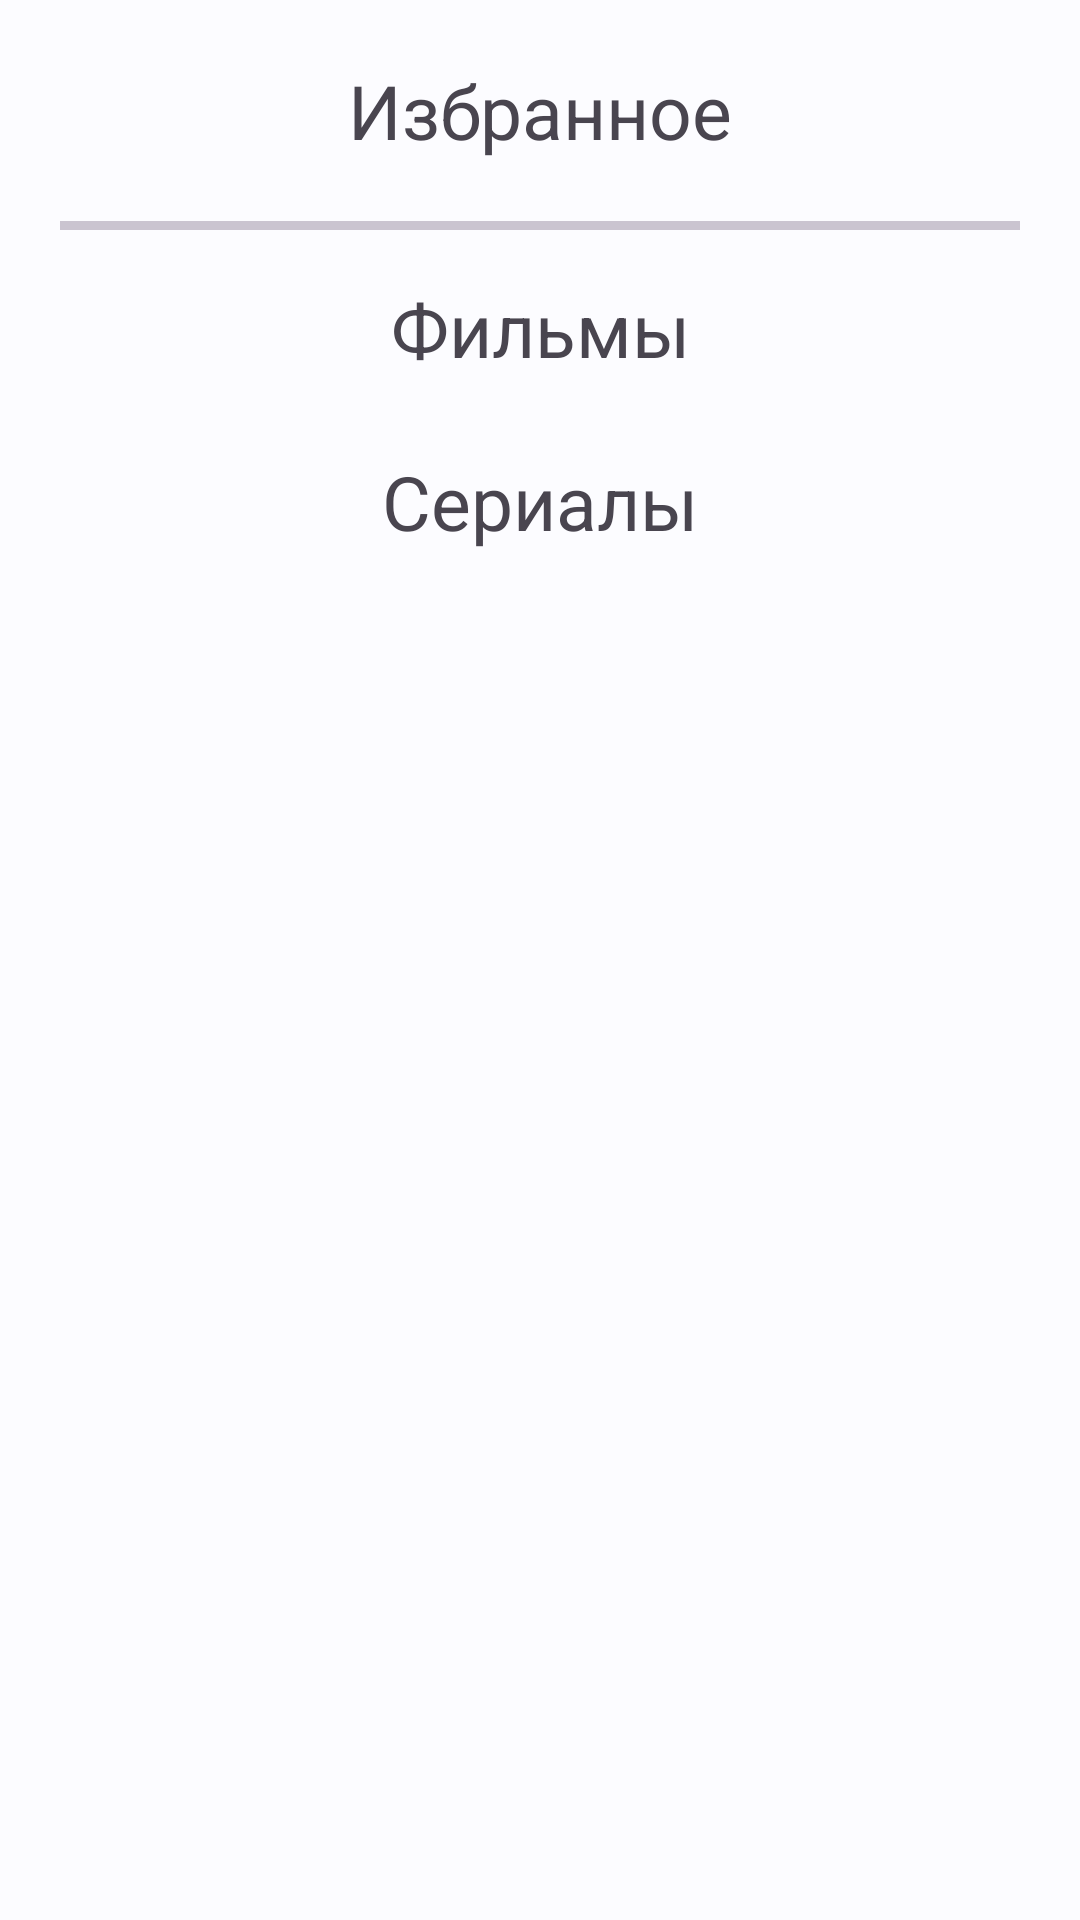

This screen was rendered from an Android layout file. Write that file and the resources it references.
<!-- AndroidManifest.xml: application theme Theme.KinoPoiskLite -->
<!-- res/layout/fragment_favorite.xml -->
<?xml version="1.0" encoding="utf-8"?>
<androidx.constraintlayout.widget.ConstraintLayout xmlns:android="http://schemas.android.com/apk/res/android"
    xmlns:app="http://schemas.android.com/apk/res-auto"
    xmlns:tools="http://schemas.android.com/tools"
    android:id="@+id/on_off_favorite"
    android:layout_width="match_parent"
    android:layout_height="match_parent"
    tools:context=".ui.screens.favorite.FavoriteFragment">


    <TextView
        android:id="@+id/tv_favorite"
        android:layout_width="match_parent"
        android:layout_height="wrap_content"
        android:layout_marginVertical="20dp"
        android:gravity="center"
        android:text="@string/favorite"
        android:textSize="25sp"
        app:layout_constraintStart_toStartOf="parent"
        app:layout_constraintTop_toTopOf="parent" />

    <com.google.android.material.divider.MaterialDivider
        android:id="@+id/divider_home"
        android:layout_width="match_parent"
        android:layout_height="3dp"
        android:layout_marginHorizontal="20dp"
        android:layout_marginTop="20dp"
        app:layout_constraintTop_toBottomOf="@+id/tv_favorite" />

    <ScrollView
        android:id="@+id/sv_favorite"
        android:layout_width="match_parent"
        android:layout_height="0dp"
        android:visibility="visible"
        app:layout_constraintBottom_toBottomOf="parent"
        app:layout_constraintTop_toBottomOf="@+id/divider_home">

        <LinearLayout
            android:layout_width="match_parent"
            android:layout_height="wrap_content"
            android:layout_marginHorizontal="20dp"
            android:orientation="vertical"
            android:paddingBottom="100dp">

            <TextView
                style="@style/tv_movie_tv_series_list"
                android:paddingBottom="8dp"
                android:text="@string/films" />

            <androidx.recyclerview.widget.RecyclerView
                android:id="@+id/rv_movie_favorite"
                style="@style/tv_movie_tv_series_rc_view" />

            <TextView
                android:id="@+id/tv_no_favorite_movie"
                style="@style/tv_nothing_find_list"
                android:text="@string/no_favorite_movies"
                android:visibility="gone" />

            <TextView
                style="@style/tv_movie_tv_series_list"
                android:paddingBottom="8dp"
                android:text="@string/series" />

            <androidx.recyclerview.widget.RecyclerView
                android:id="@+id/rv_tv_series_favorite"
                style="@style/tv_movie_tv_series_rc_view" />

            <TextView
                android:id="@+id/tv_no_favorite_tv_series"
                style="@style/tv_nothing_find_list"
                android:text="@string/no_favorite_tv_series"
                android:visibility="gone" />
        </LinearLayout>
    </ScrollView>

</androidx.constraintlayout.widget.ConstraintLayout>
<!-- resources referenced by this layout -->
<resources>
  <string name="favorite">Избранное</string>
  <string name="films">Фильмы</string>
  <string name="no_favorite_movies">\tФильмы в избранное ещё не добавлены.</string>
  <string name="no_favorite_tv_series">\tСериалы в избранное ещё не добавлены.</string>
  <string name="series">Сериалы</string>
  <style name="tv_movie_tv_series_list">
          <item name="android:layout_width">match_parent</item>
          <item name="android:layout_height">wrap_content</item>
          <item name="android:layout_marginTop">16dp</item>
          <item name="android:textSize">25sp</item>
          <item name="android:gravity">center_horizontal</item>
      </style>
  <style name="tv_movie_tv_series_rc_view">
          <item name="android:layout_width">match_parent</item>
          <item name="android:layout_height">300dp</item>
          <item name="android:layout_marginBottom">1dp</item>
          <item name="android:alpha">0</item>
          <item name="android:scrollbars">vertical</item>
          <item name="android:visibility">gone</item>
          <item name="android:layout_marginStart">8dp</item>
      </style>
  <style name="tv_nothing_find_list">
          <item name="android:layout_width">match_parent</item>
          <item name="android:layout_height">wrap_content</item>
          <item name="android:layout_marginTop">5dp</item>
          <item name="android:textSize">16sp</item>
          <item name="android:textStyle">italic</item>
          <item name="android:gravity">start</item>
      </style>
  <color name="md_theme_light_primary">#006494</color>
  <color name="md_theme_light_onPrimary">#FFFFFF</color>
  <color name="md_theme_light_primaryContainer">#CBE6FF</color>
  <color name="md_theme_light_onPrimaryContainer">#001E30</color>
  <color name="md_theme_light_secondary">#50606F</color>
  <color name="md_theme_light_onSecondary">#FFFFFF</color>
  <color name="md_theme_light_secondaryContainer">#D4E4F6</color>
  <color name="md_theme_light_onSecondaryContainer">#0C1D29</color>
  <color name="md_theme_light_tertiary">#5E49C8</color>
  <color name="md_theme_light_onTertiary">#FFFFFF</color>
  <color name="md_theme_light_tertiaryContainer">#E5DEFF</color>
  <color name="md_theme_light_onTertiaryContainer">#1A0063</color>
  <color name="md_theme_light_error">#BA1A1A</color>
  <color name="md_theme_light_errorContainer">#FFDAD6</color>
  <color name="md_theme_light_onError">#FFFFFF</color>
  <color name="md_theme_light_onErrorContainer">#410002</color>
  <color name="md_theme_light_background">#FCFCFF</color>
  <color name="md_theme_light_onBackground">#1A1C1E</color>
  <color name="md_theme_light_surface">#FCFCFF</color>
  <color name="md_theme_light_onSurface">#1A1C1E</color>
  <color name="md_theme_light_surfaceVariant">#DEE3EA</color>
  <color name="md_theme_light_onSurfaceVariant">#41474D</color>
  <color name="md_theme_light_outline">#72787E</color>
  <color name="md_theme_light_inverseOnSurface">#F0F0F3</color>
  <color name="md_theme_light_inverseSurface">#2E3133</color>
  <color name="md_theme_light_inversePrimary">#8FCDFF</color>
</resources>
